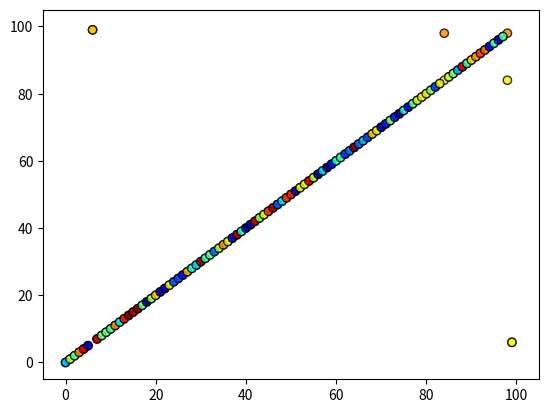

Generate this figure with matplotlib:
"""
For reference please go to 
https://stackoverflow.com/questions/9401658/how-to-animate-a-scatter-plot]
"""
import matplotlib.pyplot as plt
import matplotlib.animation as animation
import numpy as np


class Animation:
    def __init__(self, numpoints=10):
        self.numpoints = numpoints
        self.stream = self.data_stream()
        self.fig, self.ax = plt.subplots()
        self.ani = animation.FuncAnimation(self.fig, 
                                           self.update, 
                                           interval=100, 
                                           init_func=self.setup_plot, 
                                           blit=True)


    def setup_plot(self):
        x, y, s, c = next(self.stream).T
        self.scat = self.ax.scatter(x, y, c=c,
                                    vmin=0, 
                                    vmax=1,
                                    alpha=0.8,
                                    cmap="jet", 
                                    edgecolor="k")

        self.ax.axis([-5, self.numpoints+5, -5, self.numpoints+5])
        return self.scat,

    def data_stream(self):
        xy = np.c_[np.arange(self.numpoints), np.arange(self.numpoints)]
        x, y = xy[:, 0], xy[:, 1]
        s, c = np.random.random((self.numpoints, 2)).T
        for i in range(self.numpoints-1, 0, -1):
            j = np.random.randint(0, i)
            x[j], x[i] = x[i], x[j]
            yield np.c_[x, y, s, c]


    def update(self, frame):
        try:
            data = next(self.stream)
        except StopIteration:
            plt.close()

        self.scat.set_offsets(data[:, :2])
        self.scat.set_sizes(300 * abs(data[:, 2])**1.5 + 100)
        self.scat.set_array(data[:, 3])
        return self.scat,


if __name__ == '__main__':
    a = Animation(100)
    plt.show()
